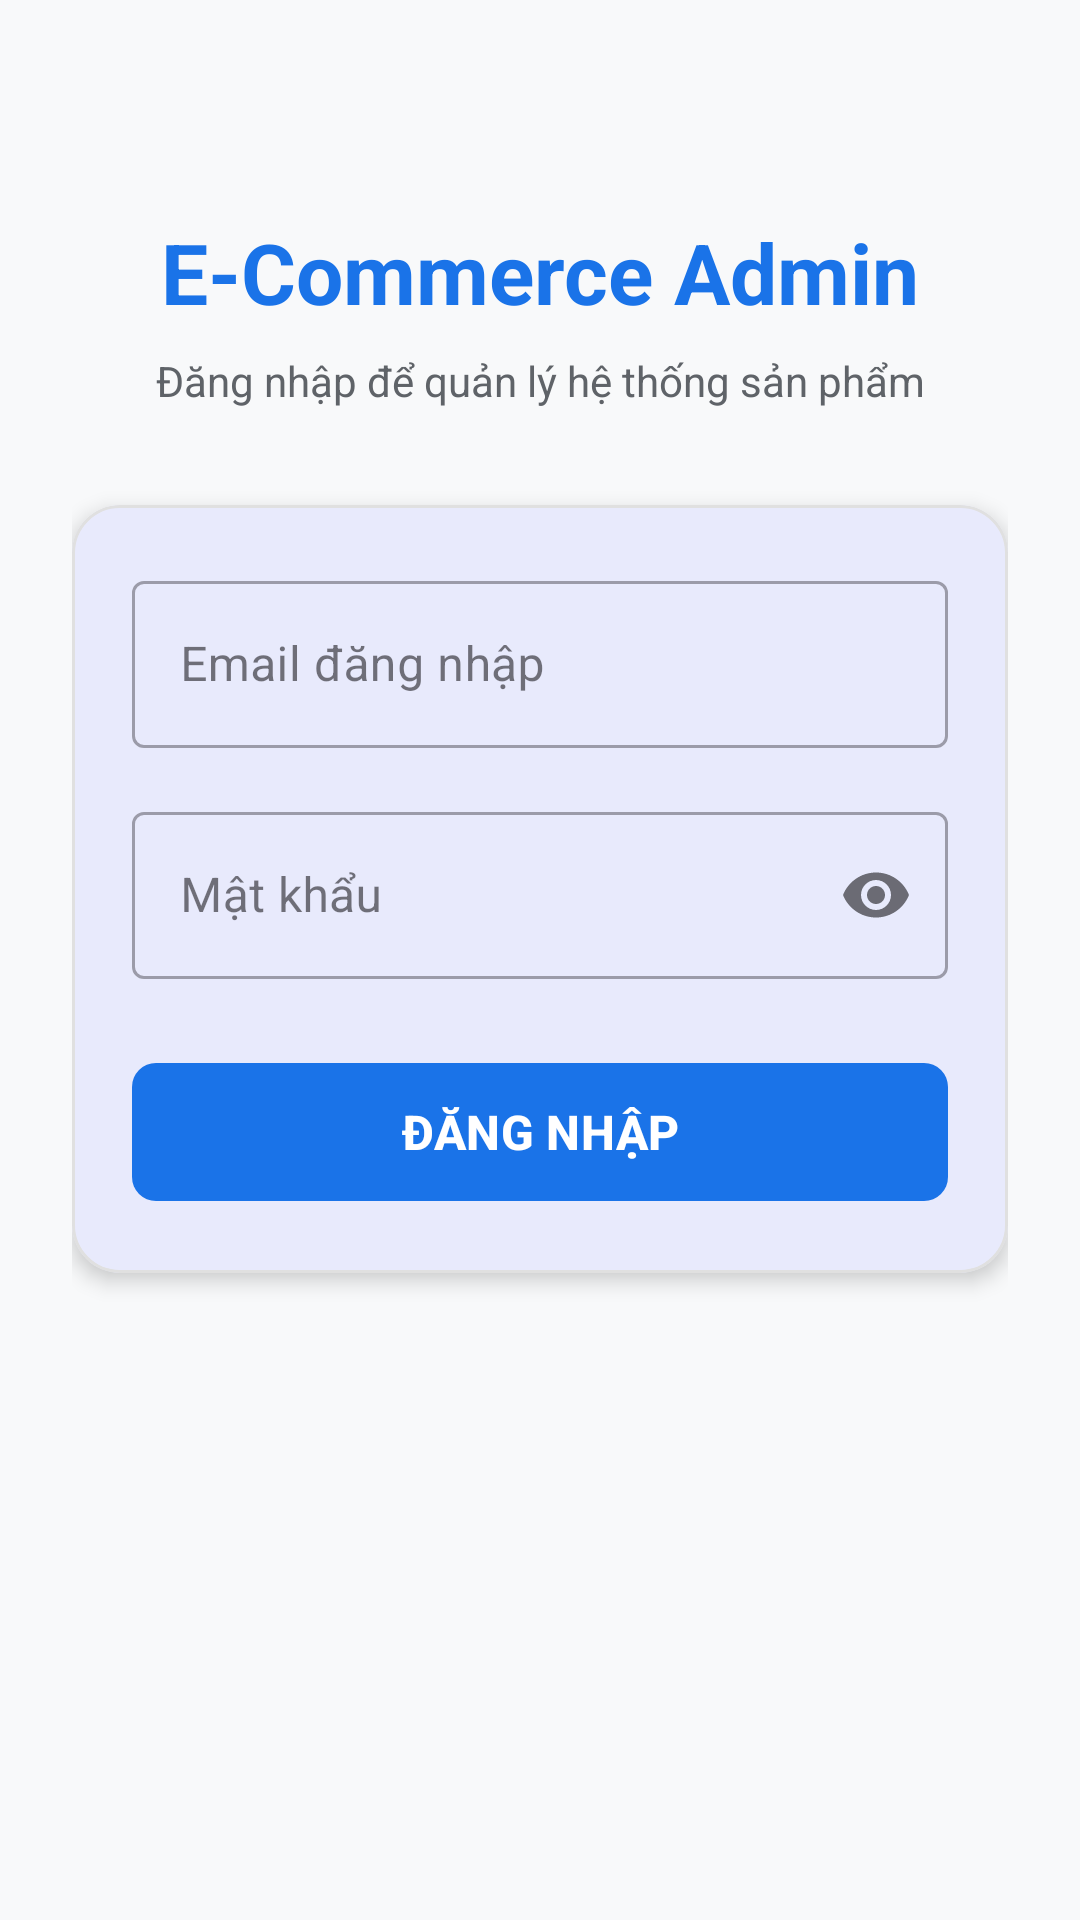

Here is an Android app screen rendered from its layout file. Give the layout XML and the strings, colors and styles it references.
<!-- AndroidManifest.xml: activity theme Theme.ECOMER -->
<!-- res/layout/activity_login.xml -->
<?xml version="1.0" encoding="utf-8"?>
<ScrollView xmlns:android="http://schemas.android.com/apk/res/android"
    xmlns:app="http://schemas.android.com/apk/res-auto"
    xmlns:tools="http://schemas.android.com/tools"
    android:layout_width="match_parent"
    android:layout_height="match_parent"
    android:background="@color/background"
    android:fillViewport="true"
    tools:context=".LoginActivity">

    <androidx.constraintlayout.widget.ConstraintLayout
        android:layout_width="match_parent"
        android:layout_height="wrap_content"
        android:padding="24dp">

        <TextView
            android:id="@+id/tvTitle"
            android:layout_width="wrap_content"
            android:layout_height="wrap_content"
            android:layout_marginTop="48dp"
            android:text="@string/login_title"
            android:textColor="@color/primary"
            android:textSize="28sp"
            android:textStyle="bold"
            app:layout_constraintEnd_toEndOf="parent"
            app:layout_constraintStart_toStartOf="parent"
            app:layout_constraintTop_toTopOf="parent" />

        <TextView
            android:id="@+id/tvSubtitle"
            android:layout_width="wrap_content"
            android:layout_height="wrap_content"
            android:layout_marginTop="8dp"
            android:text="@string/login_subtitle"
            android:textColor="@color/text_secondary"
            android:textSize="14sp"
            app:layout_constraintEnd_toEndOf="parent"
            app:layout_constraintStart_toStartOf="parent"
            app:layout_constraintTop_toBottomOf="@+id/tvTitle" />

        <com.google.android.material.card.MaterialCardView
            android:layout_width="match_parent"
            android:layout_height="wrap_content"
            android:layout_marginTop="32dp"
            app:cardCornerRadius="16dp"
            app:cardElevation="4dp"
            app:layout_constraintEnd_toEndOf="parent"
            app:layout_constraintStart_toStartOf="parent"
            app:layout_constraintTop_toBottomOf="@+id/tvSubtitle"
            app:strokeColor="@color/border_gray"
            app:strokeWidth="1dp">

            <LinearLayout
                android:layout_width="match_parent"
                android:layout_height="wrap_content"
                android:orientation="vertical"
                android:padding="20dp">

                <com.google.android.material.textfield.TextInputLayout
                    android:id="@+id/tilEmail"
                    style="@style/Widget.MaterialComponents.TextInputLayout.OutlinedBox"
                    android:layout_width="match_parent"
                    android:layout_height="wrap_content"
                    android:hint="@string/email_hint">

                    <com.google.android.material.textfield.TextInputEditText
                        android:id="@+id/edtEmail"
                        android:layout_width="match_parent"
                        android:layout_height="wrap_content"
                        android:inputType="textEmailAddress" />

                </com.google.android.material.textfield.TextInputLayout>

                <com.google.android.material.textfield.TextInputLayout
                    android:id="@+id/tilPassword"
                    style="@style/Widget.MaterialComponents.TextInputLayout.OutlinedBox"
                    android:layout_width="match_parent"
                    android:layout_height="wrap_content"
                    android:layout_marginTop="16dp"
                    android:hint="@string/password_hint"
                    app:passwordToggleEnabled="true">

                    <com.google.android.material.textfield.TextInputEditText
                        android:id="@+id/edtPassword"
                        android:layout_width="match_parent"
                        android:layout_height="wrap_content"
                        android:inputType="textPassword" />

                </com.google.android.material.textfield.TextInputLayout>

                <com.google.android.material.button.MaterialButton
                    android:id="@+id/btnLogin"
                    android:layout_width="match_parent"
                    android:layout_height="54dp"
                    android:layout_marginTop="24dp"
                    android:text="@string/btn_login"
                    android:textSize="16sp"
                    android:textStyle="bold"
                    app:cornerRadius="8dp" />

                <ProgressBar
                    android:id="@+id/progressBar"
                    android:layout_width="wrap_content"
                    android:layout_height="wrap_content"
                    android:layout_gravity="center"
                    android:layout_marginTop="16dp"
                    android:visibility="gone" />

            </LinearLayout>

        </com.google.android.material.card.MaterialCardView>

    </androidx.constraintlayout.widget.ConstraintLayout>

</ScrollView>
<!-- resources referenced by this layout -->
<resources>
  <color name="background">#F8F9FA</color>
  <color name="border_gray">#E0E0E0</color>
  <color name="primary">#1A73E8</color>
  <color name="text_secondary">#5F6368</color>
  <string name="btn_login">ĐĂNG NHẬP</string>
  <string name="email_hint">Email đăng nhập</string>
  <string name="login_subtitle">Đăng nhập để quản lý hệ thống sản phẩm</string>
  <string name="login_title">E-Commerce Admin</string>
  <string name="password_hint">Mật khẩu</string>
  <style name="Theme.ECOMER" parent="Theme.Material3.DayNight.NoActionBar">
          <item name="colorPrimary">@color/primary</item>
          <item name="colorPrimaryDark">@color/primary_dark</item>
          <item name="colorSecondary">@color/color_accent</item>
          <item name="android:statusBarColor">@color/primary_dark</item>
      </style>
  <color name="primary_dark">#1557B0</color>
  <color name="color_accent">#00897B</color>
</resources>
